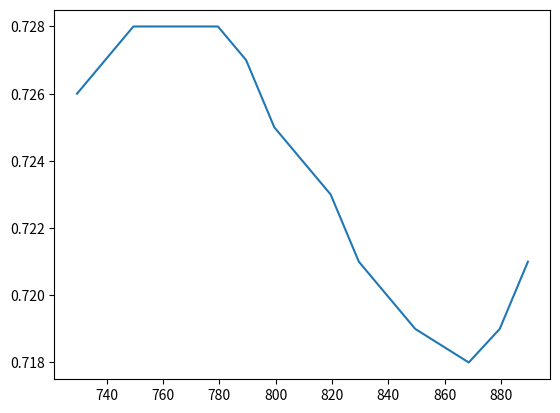

This chart was generated by the following Python code:
import matplotlib.pyplot as plt

yanx = [0.726, 0.728, 0.728, 0.728, 0.728, 0.727, 0.725, 0.723, 0.721, 0.719, 0.718, 0.719, 0.721]
# we have 2454... in julian date so we wirte just the rest of.
xanx = [729.5, 749.5, 759.5, 769.5, 779.5, 789.5, 799.5, 819.5, 829.5, 849.5, 868.5, 879.5, 889.5]
 
print(len(xanx))

plt.plot(xanx, yanx)
plt.show()
